Run: headless pygame with SDL's dummy video driver; simulated clock (each Clock.tick advances the game by its frame time, no real sleeping); random seed 0; keys injected as events and as key.get_pressed() state; no mouse input.
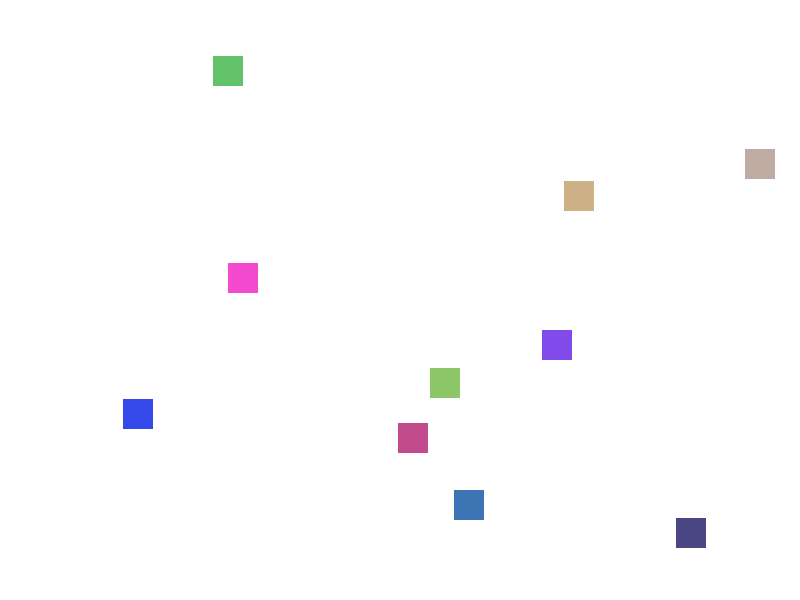
Frame 1 of 4 · flips 1–60 · no input
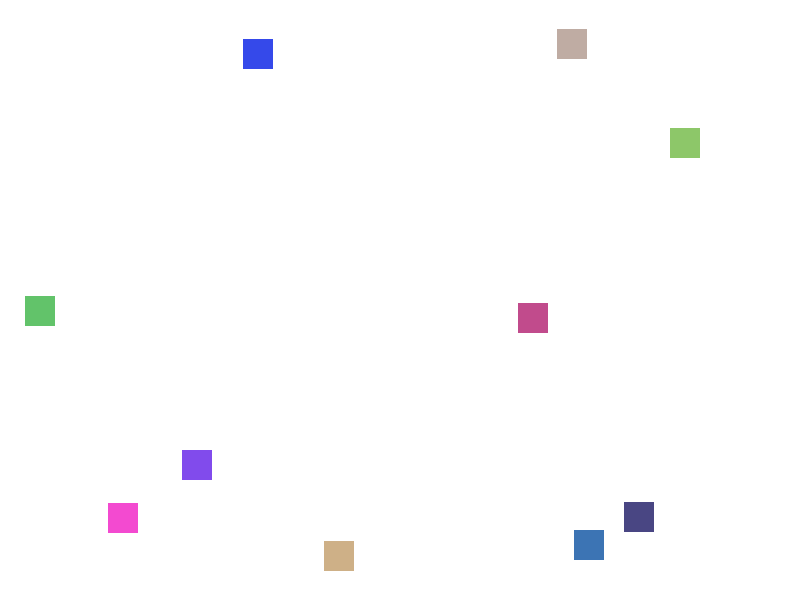
Frame 2 of 4 · flips 61–180 · tapped SPACE, RETURN · held RIGHT (→), D
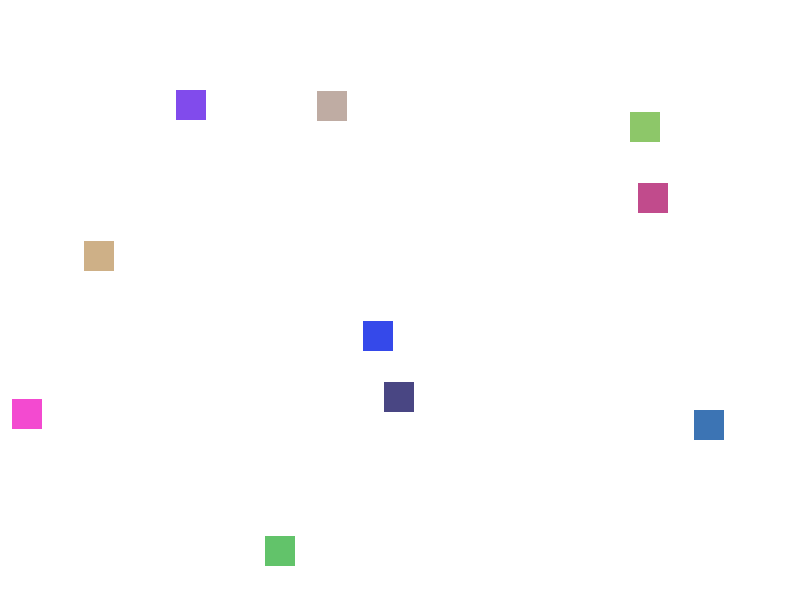
Frame 3 of 4 · flips 181–300 · held DOWN (↓), S
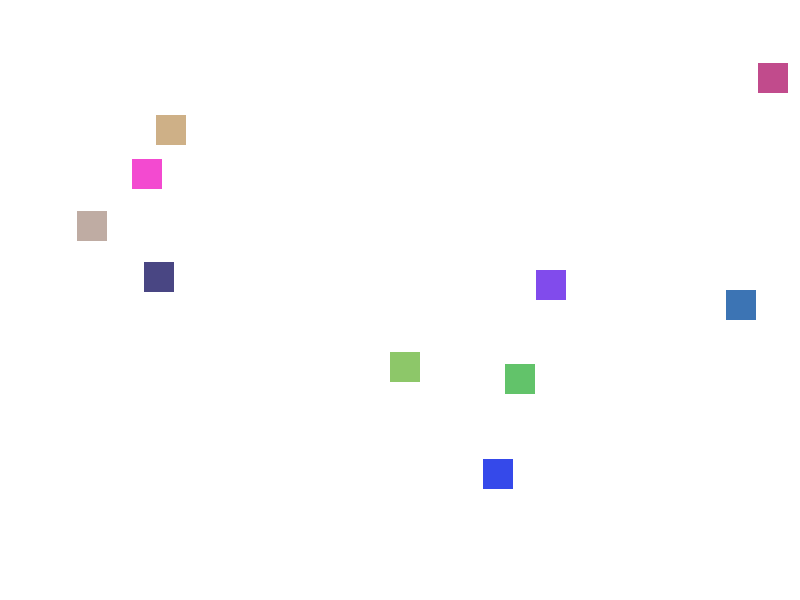
Frame 4 of 4 · flips 301–420 · held LEFT (←), A, UP (↑), W

The pygame program that drew these frames:

import pygame
import random

pygame.init()

WIDTH = 800
HEIGHT = 600
SCREEN = pygame.display.set_mode((WIDTH, HEIGHT))
pygame.display.set_caption("Lab 8 - Moving Squares")

WHITE = (255, 255, 255)

clock = pygame.time.Clock()


class Square:
    def __init__(self):
        self.size = 30
        self.x = random.randint(0, WIDTH - self.size)
        self.y = random.randint(0, HEIGHT - self.size)
        self.color = (
            random.randint(50, 255),
            random.randint(50, 255),
            random.randint(50, 255),
        )
        self.dx = random.choice([-3, -2, -1, 1, 2, 3])
        self.dy = random.choice([-3, -2, -1, 1, 2, 3])

    def move(self):
        self.x += self.dx
        self.y += self.dy

        if self.x <= 0 or self.x >= WIDTH - self.size:
            self.dx *= -1

        if self.y <= 0 or self.y >= HEIGHT - self.size:
            self.dy *= -1

    def draw(self, screen):
        pygame.draw.rect(screen, self.color, (self.x, self.y, self.size, self.size))


def main():
    squares = [Square() for _ in range(10)]
    running = True

    while running:
        for event in pygame.event.get():
            if event.type == pygame.QUIT:
                running = False

        for square in squares:
            square.move()

        SCREEN.fill(WHITE)

        for square in squares:
            square.draw(SCREEN)

        pygame.display.flip()
        clock.tick(60)

    pygame.quit()


main()
